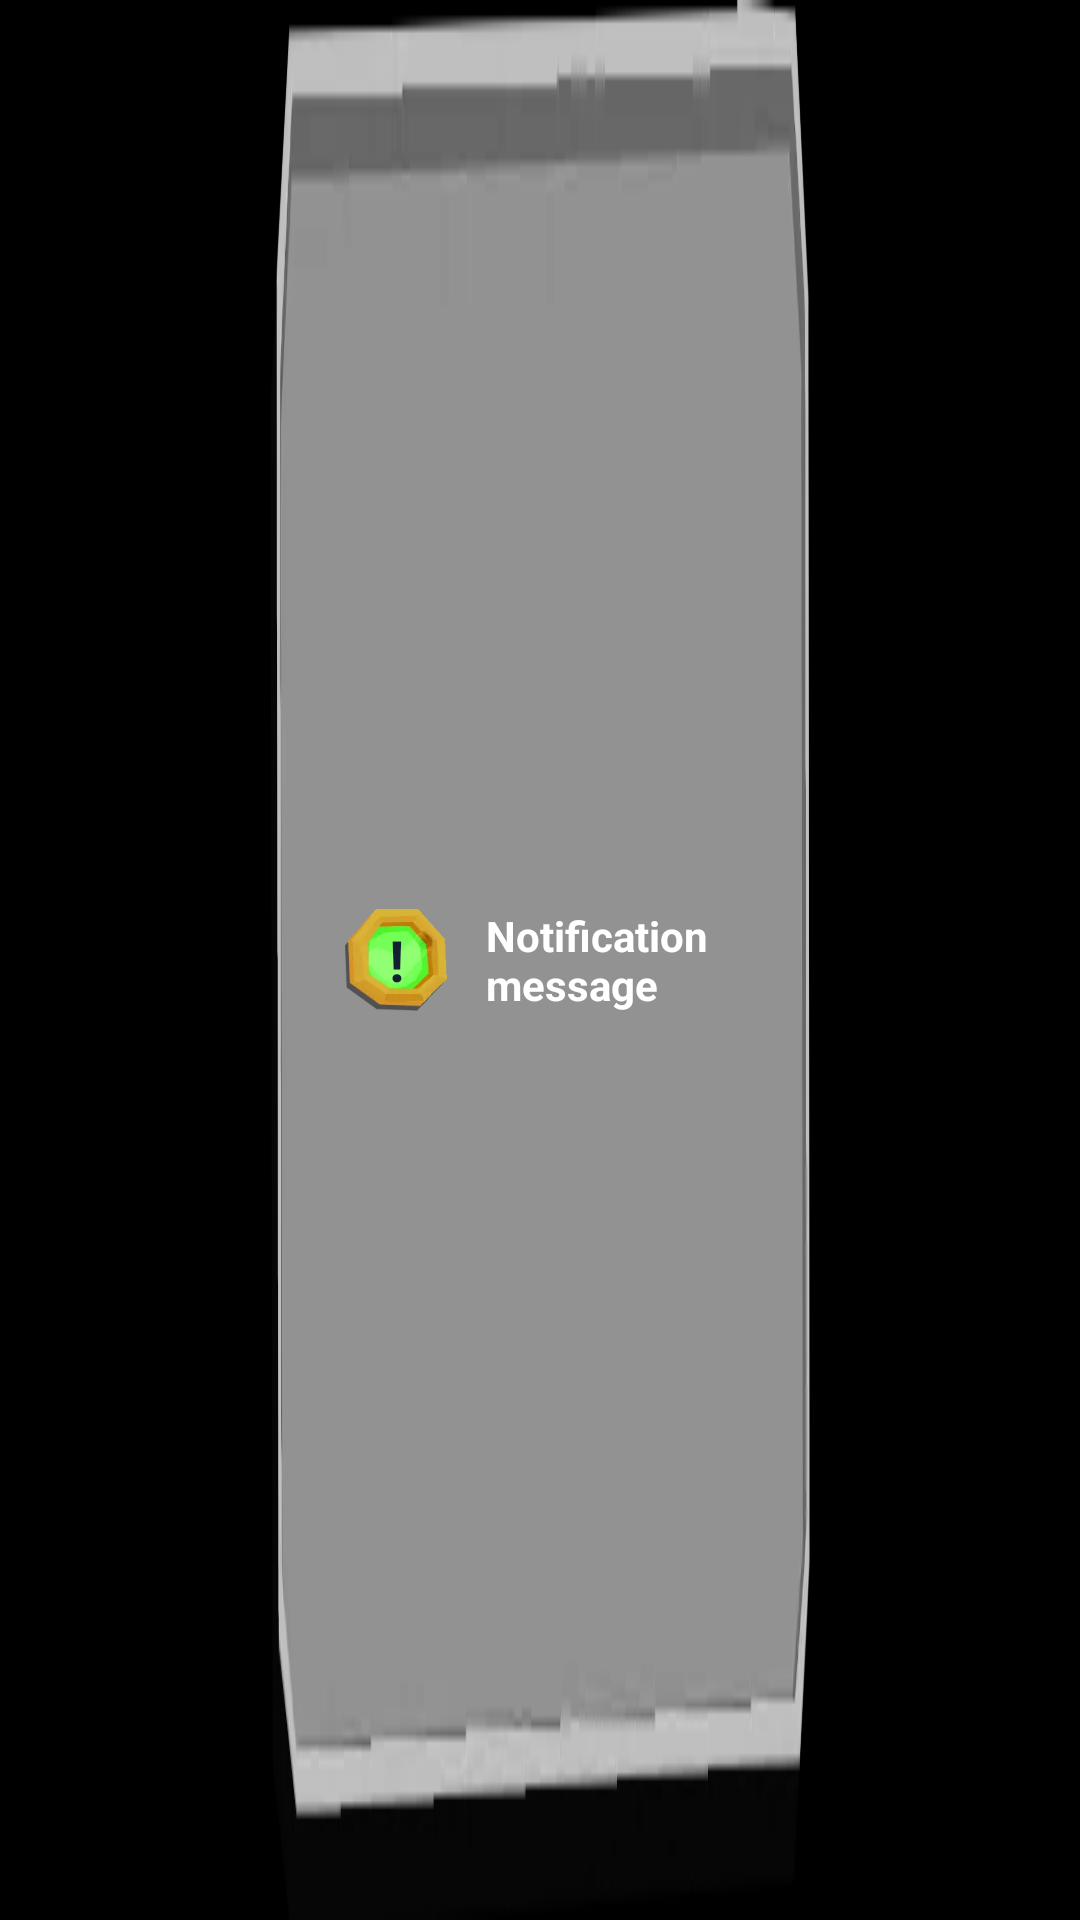

Reconstruct the res/layout file that produces this screen, plus the resources it refers to.
<!-- AndroidManifest.xml: application theme Theme.RollerRush -->
<!-- res/layout/view_roller_rush_notification.xml -->
<?xml version="1.0" encoding="utf-8"?>
<FrameLayout
    xmlns:android="http://schemas.android.com/apk/res/android"
    android:layout_width="match_parent"
    android:layout_height="92dp"
    android:clipChildren="false"
    android:clipToPadding="false">
    <LinearLayout
        android:layout_width="match_parent"
        android:layout_height="match_parent"
        android:orientation="horizontal">
        <View
            android:layout_width="0dp"
            android:layout_height="match_parent"
            android:layout_weight="1"/>
        <FrameLayout
            android:layout_width="0dp"
            android:layout_weight="2"
            android:layout_height="match_parent"
            android:orientation="horizontal">
            <ImageView
                android:id="@+id/notificationBackground"
                android:layout_width="match_parent"
                android:layout_height="match_parent"
                android:src="@drawable/notification_bg"
                android:scaleType="fitXY"
                android:contentDescription="@null" />

            <LinearLayout
                android:layout_width="match_parent"
                android:layout_height="match_parent"
                android:orientation="horizontal"
                android:gravity="center_vertical"
                android:paddingStart="25dp"
                android:paddingEnd="24dp">

                <TextView
                    android:id="@+id/notificationIcon"
                    android:layout_width="34dp"
                    android:layout_height="34dp"
                    android:gravity="center"
                    android:text="!"
                    android:textSize="19sp"
                    android:textStyle="bold"
                    android:textColor="#142033"
                    android:background="@drawable/bg_notification_icon" />

                <TextView
                    android:id="@+id/notificationMessage"
                    android:layout_width="0dp"
                    android:layout_height="wrap_content"
                    android:layout_weight="1"
                    android:paddingStart="13dp"
                    android:text="Notification message"
                    android:textColor="#FFFFFF"
                    android:textSize="14sp"
                    android:textStyle="bold"
                    android:maxLines="2"
                    android:gravity="center_vertical" />

            </LinearLayout>
        </FrameLayout>
        <View
            android:layout_width="0dp"
            android:layout_height="match_parent"
            android:layout_weight="1"/>
    </LinearLayout>




</FrameLayout>
<!-- resources referenced by this layout -->
<resources>
  <!-- drawable bg_notification_icon: webp bitmap (drawable, 2514 bytes) -->
  <!-- drawable notification_bg: webp bitmap (drawable-nodpi, 3836 bytes) -->
  <style name="Theme.RollerRush" parent="Theme.AppCompat.NoActionBar">
          <item name="android:windowFullscreen">true</item>
          <item name="android:windowBackground">@android:color/black</item>
      </style>
</resources>
